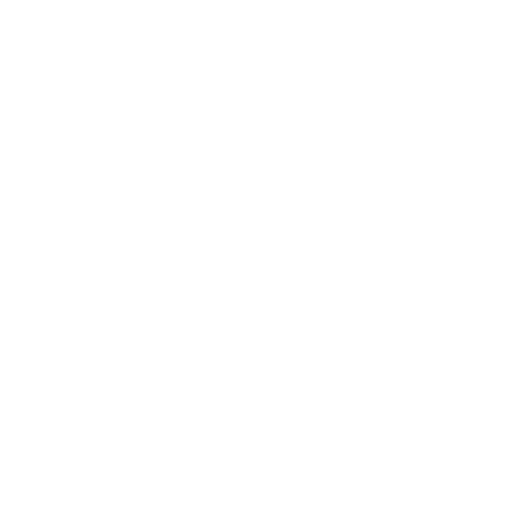
t = 0.00 s
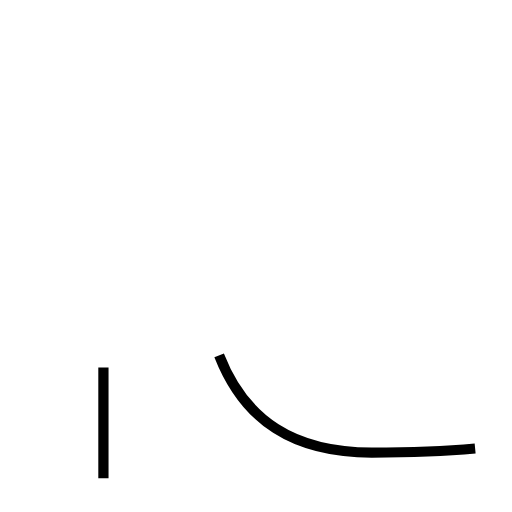
t = 1.20 s
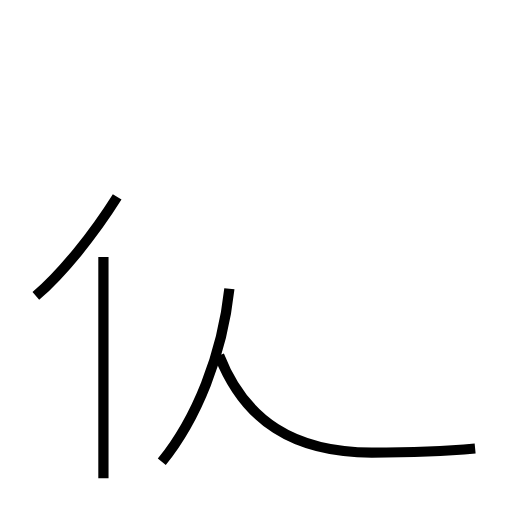
t = 2.45 s
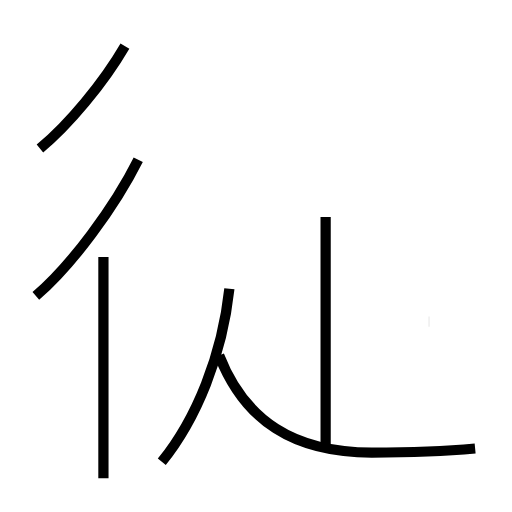
t = 3.65 s
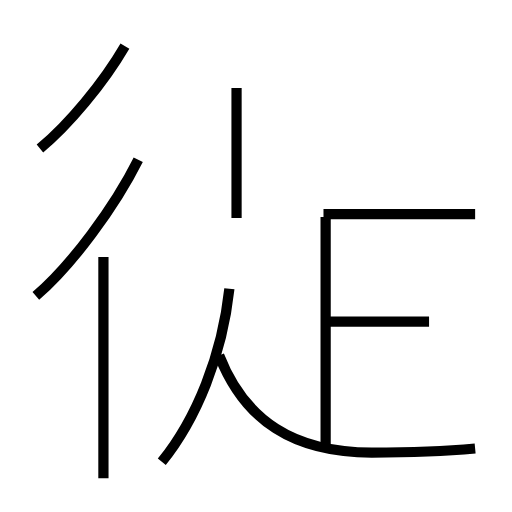
t = 4.79 s
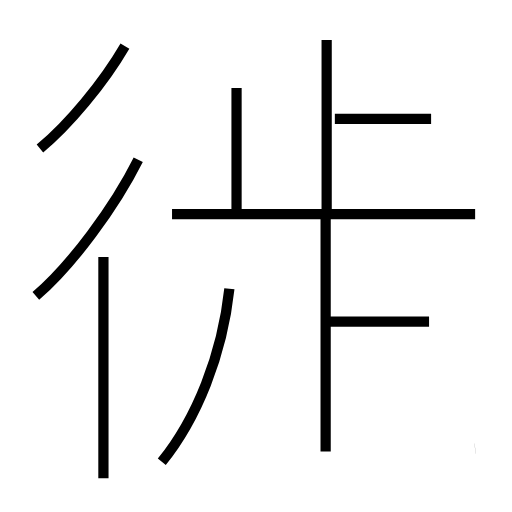
t = 6.04 s

The animated SVG that drew these frames (rendered in a browser with its animation timeline set to each time). Animation: 11 SMIL elements (animate=11); one cycle of 6.04 s.

<?xml version='1.0' encoding='utf-8'?>
<svg viewBox="0.0 -6.0 50.0 50.0" version="1.1" xmlns="http://www.w3.org/2000/svg"><rect x="-1000" y="-1000" width="2000" height="2000" stroke="white" fill="white" /><g style="fill:none;stroke:#000000;stroke-width:1"><path d="M 46.4 -0.2 C 43.2 0.1 40.1 0.2 36.3 0.2 C 28.7 0.2 23.9 -2.9 21.4 -9.3 " transform="translate(0.0 38.0)" stroke-dasharray="29.097860398330873" stroke-dashoffset="29.097860398330873"><animate attributeName="stroke-dashoffset" from="29.097860398330873" to="0" dur="0.8729358119499262s" begin="0s; anim_end.end" fill="freeze" id="anim0" /></path><path d="M 10.1 2.7 L 10.1 -18.9 " transform="translate(0.0 38.0)" stroke-dasharray="21.599999999999998" stroke-dashoffset="21.599999999999998"><animate attributeName="stroke-dashoffset" from="21.599999999999998" to="0" dur="0.6479999999999999s" begin="anim0.end" fill="freeze" id="anim1" /></path><path d="M 15.8 1.1 C 19.2 -3.1 21.7 -9.3 22.4 -15.8 " transform="translate(0.0 38.0)" stroke-dasharray="18.378463939065856" stroke-dashoffset="18.378463939065856"><animate attributeName="stroke-dashoffset" from="18.378463939065856" to="0" dur="0.5513539181719757s" begin="anim1.end" fill="freeze" id="anim2" /></path><path d="M 3.5 -15.1 C 7.0 -18.1 11.2 -23.8 13.5 -28.4 " transform="translate(0.0 38.0)" stroke-dasharray="16.728185927211076" stroke-dashoffset="16.728185927211076"><animate attributeName="stroke-dashoffset" from="16.728185927211076" to="0" dur="0.5018455778163322s" begin="anim2.end" fill="freeze" id="anim3" /></path><path d="M 3.9 -29.5 C 6.7 -31.8 10.1 -35.9 12.2 -39.5 " transform="translate(0.0 38.0)" stroke-dasharray="13.052485006109945" stroke-dashoffset="13.052485006109945"><animate attributeName="stroke-dashoffset" from="13.052485006109945" to="0" dur="0.39157455018329834s" begin="anim3.end" fill="freeze" id="anim4" /></path><path d="M 31.8 0.1 L 31.8 -22.8 " transform="translate(0.0 38.0)" stroke-dasharray="22.900000000000002" stroke-dashoffset="22.900000000000002"><animate attributeName="stroke-dashoffset" from="22.900000000000002" to="0" dur="0.687s" begin="anim4.end" fill="freeze" id="anim5" /></path><path d="M 41.9 -12.6 L 31.4 -12.6 " transform="translate(0.0 38.0)" stroke-dasharray="10.5" stroke-dashoffset="10.5"><animate attributeName="stroke-dashoffset" from="10.5" to="0" dur="0.315s" begin="anim5.end" fill="freeze" id="anim6" /></path><path d="M 23.1 -22.7 L 23.1 -35.4 " transform="translate(0.0 38.0)" stroke-dasharray="12.7" stroke-dashoffset="12.7"><animate attributeName="stroke-dashoffset" from="12.7" to="0" dur="0.38099999999999995s" begin="anim6.end" fill="freeze" id="anim7" /></path><path d="M 46.4 -23.1 L 16.8 -23.1 " transform="translate(0.0 38.0)" stroke-dasharray="29.599999999999998" stroke-dashoffset="29.599999999999998"><animate attributeName="stroke-dashoffset" from="29.599999999999998" to="0" dur="0.8879999999999999s" begin="anim7.end" fill="freeze" id="anim8" /></path><path d="M 31.9 -22.9 L 31.9 -40.1 " transform="translate(0.0 38.0)" stroke-dasharray="17.200000000000003" stroke-dashoffset="17.200000000000003"><animate attributeName="stroke-dashoffset" from="17.200000000000003" to="0" dur="0.516s" begin="anim8.end" fill="freeze" id="anim9" /></path><path d="M 42.1 -32.4 L 32.7 -32.4" transform="translate(0.0 38.0)" stroke-dasharray="9.399999999999999" stroke-dashoffset="9.399999999999999"><animate attributeName="stroke-dashoffset" from="9.399999999999999" to="0" dur="0.282s" begin="anim9.end" fill="freeze" id="anim_end" /></path></g></svg>
